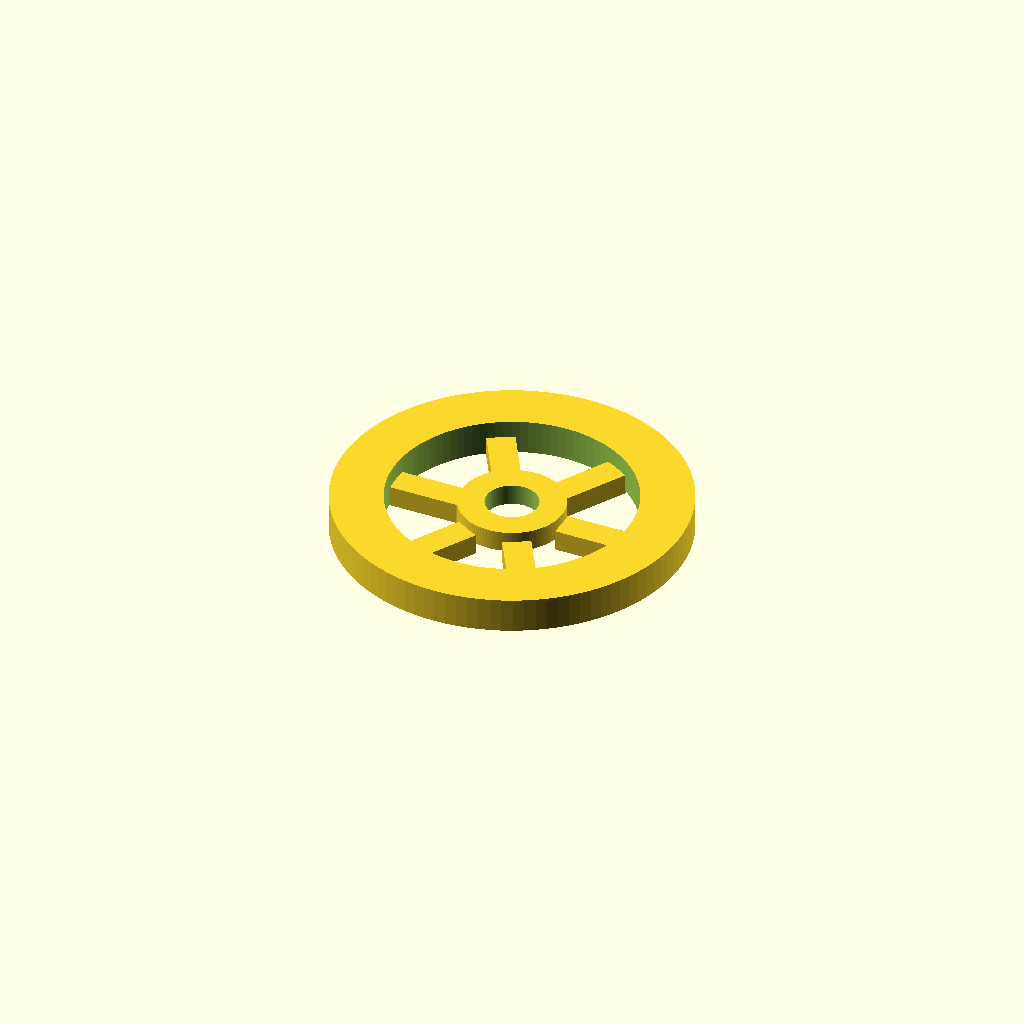
Cell 1: the model at its default parameters.
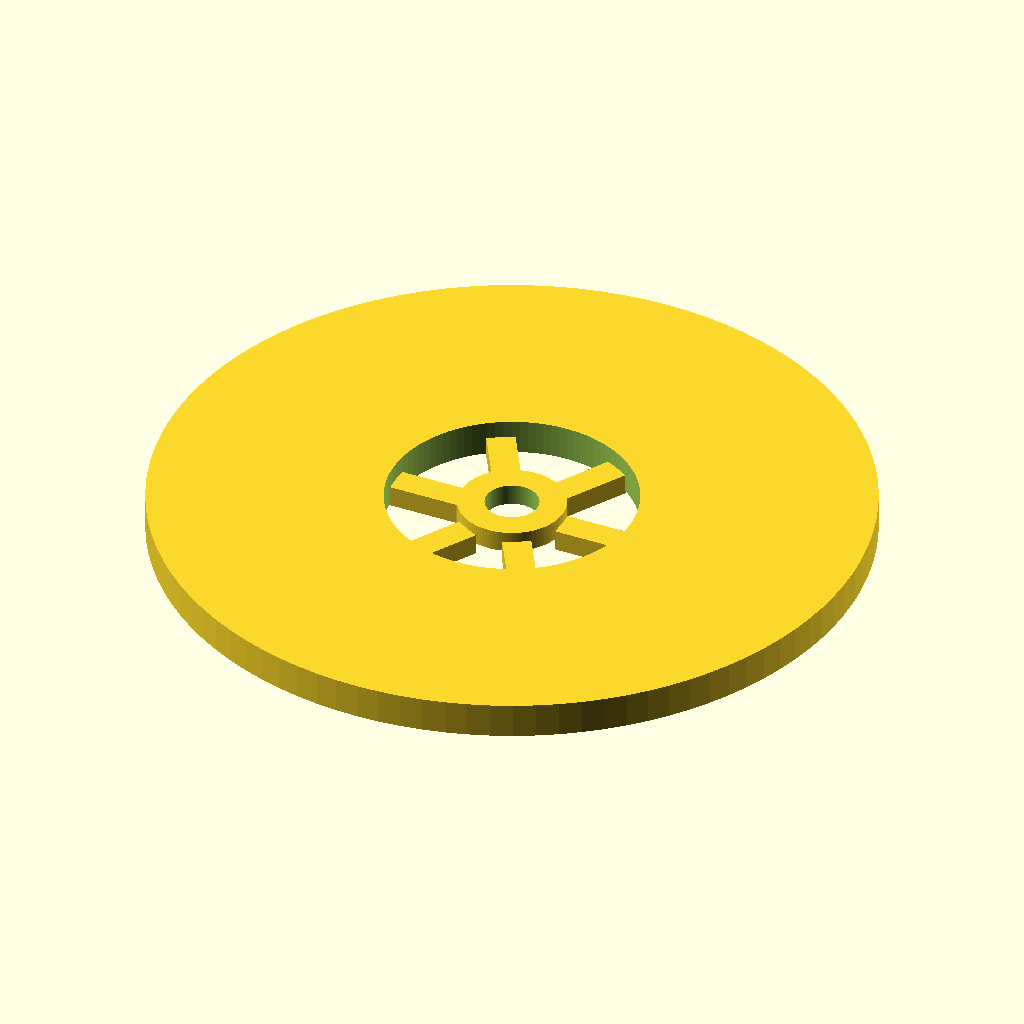
Cell 2: outer_ring_od = 200 (everything else at default).
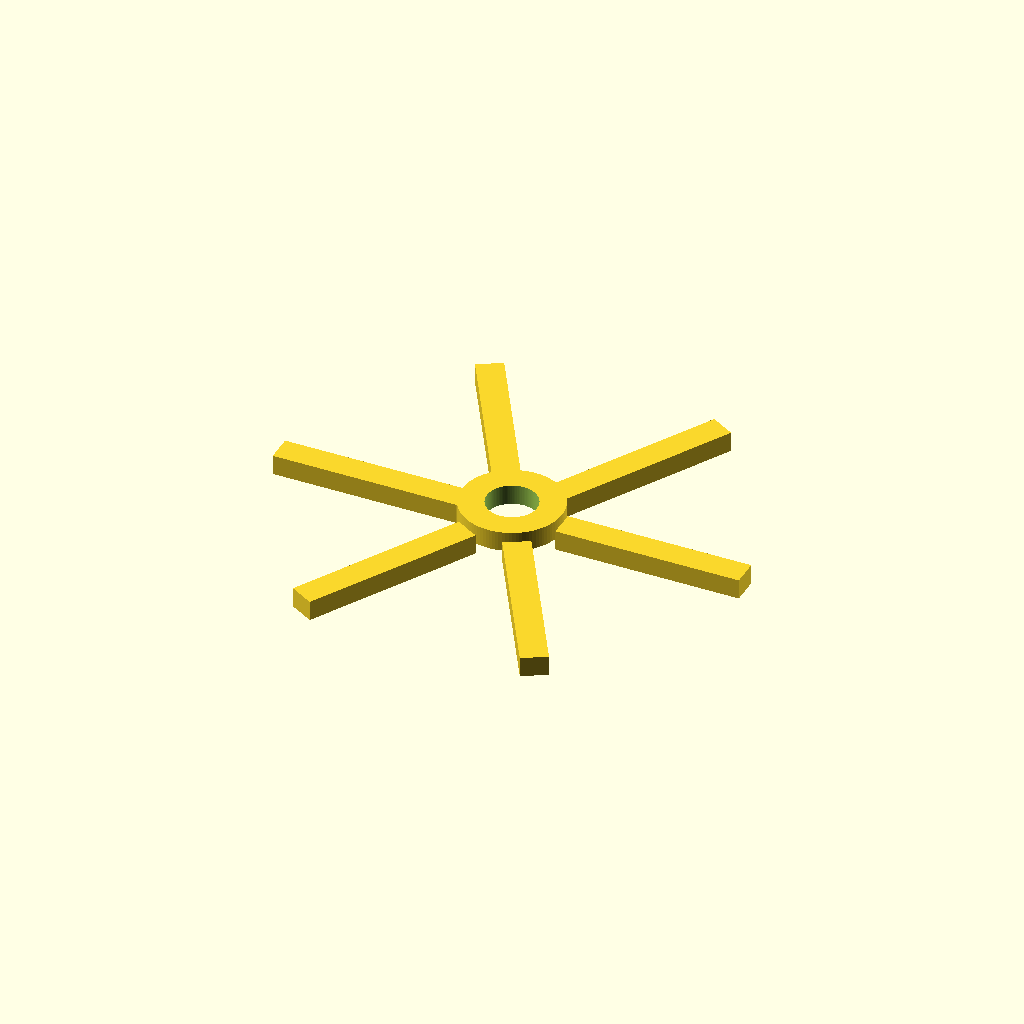
Cell 3 — outer_ring_id set to 140, the other parameters unchanged.
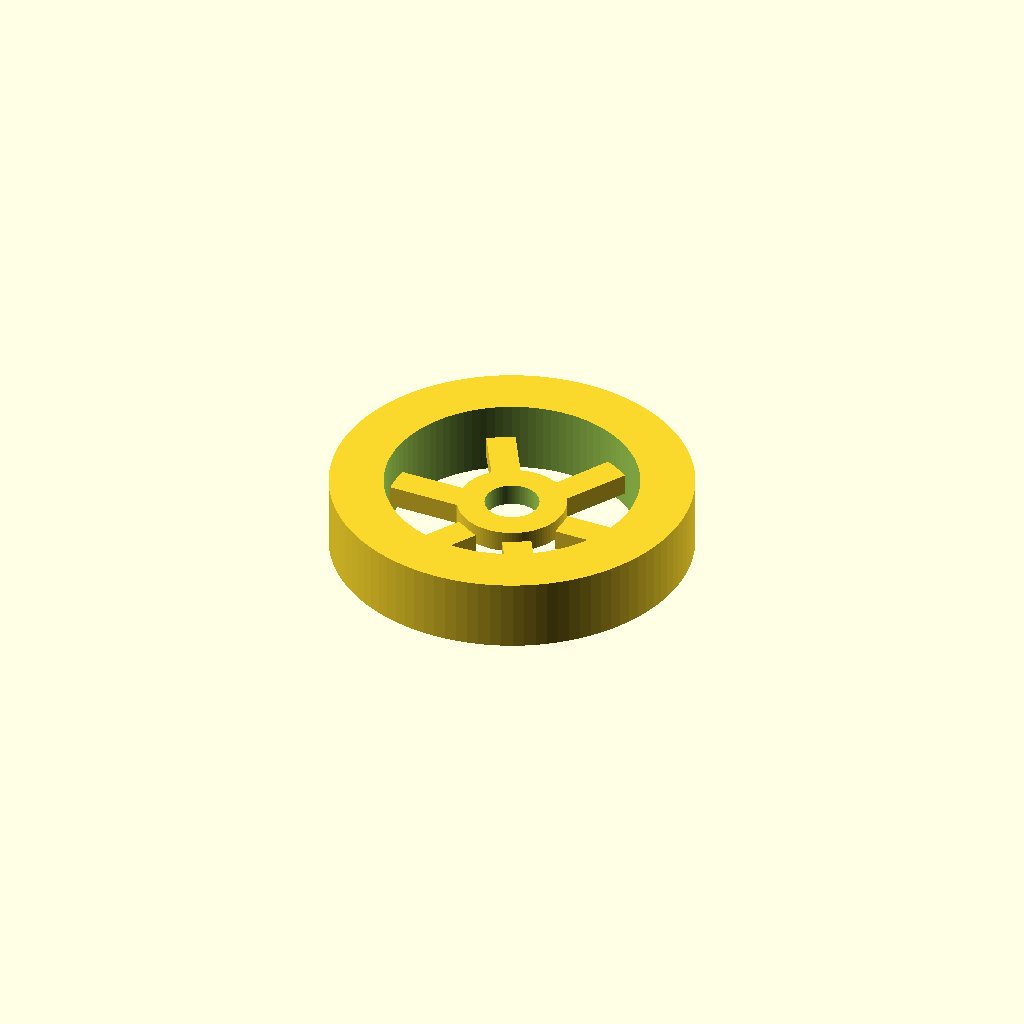
Cell 4 — outer_ring_depth set to 20, the other parameters unchanged.
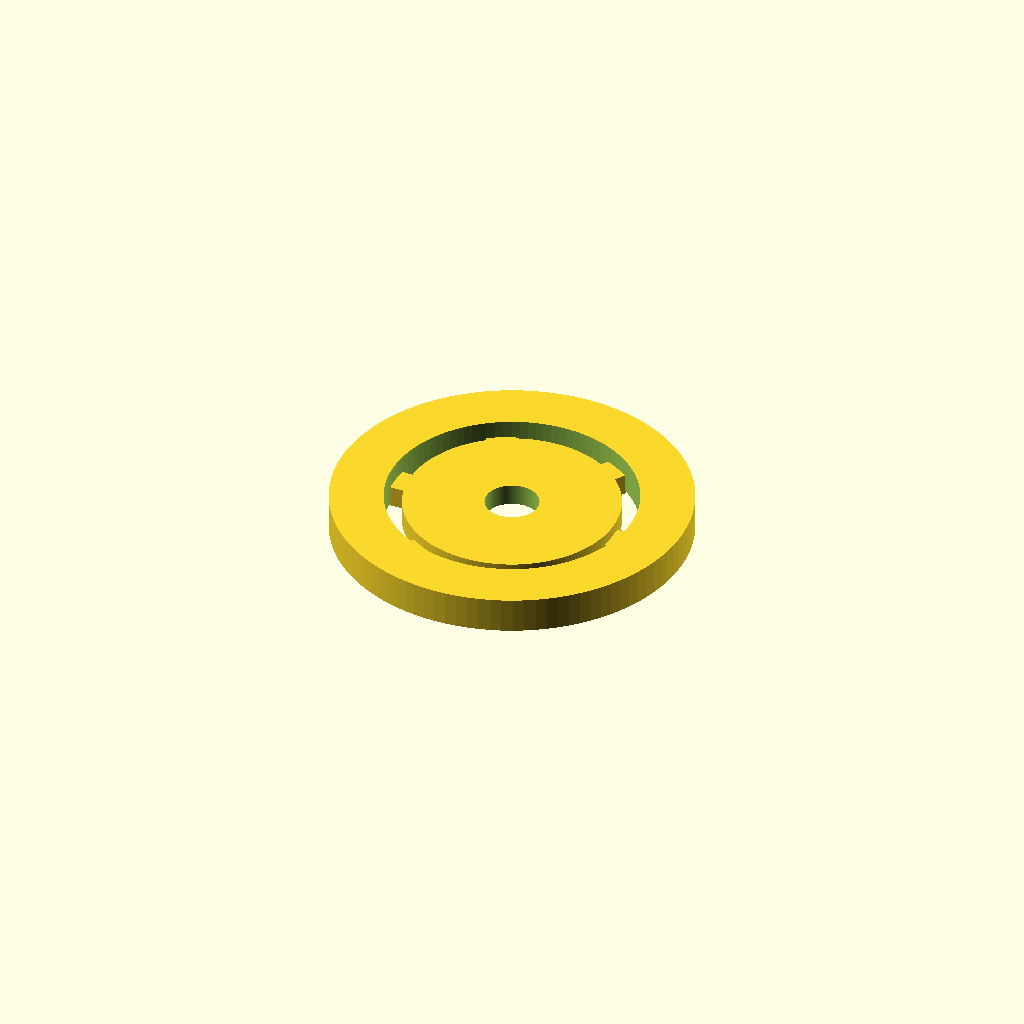
Cell 5: the same model with collar_od = 60.
All cells are drawn from one camera (rotation 55°, 0°, 25°, orthographic, colour scheme Cornfield), so only the parameter changes between them.
The OpenSCAD source (projects/P3D-Bench/demo/runs/text2cad_0013_00134405_descriptive_openscad_kimi_k26-reason/generated.scad):
// ==========================================
// Parametric Annular Rim with Hollow Collar,
// Radial Ribs, and Stepped Underside Relief
// ==========================================

// --- Resolution ---
$fn = 100;

// --- Outer Annular Rim ---
outer_ring_od       = 100;   // overall outer diameter
outer_ring_id       = 70;    // inner diameter of rim (start of window zone)
outer_ring_depth    = 10;    // full depth of the main outer rim

// --- Hollow Collar (central hub) ---
collar_od           = 30;    // outer diameter of collar
collar_id           = 15;    // bore diameter (hollow center)
web_depth           = 6;     // shallower depth for collar and ribs

// --- Radial Ribs ---
rib_count           = 6;     // number of solid radial ribs
rib_width           = 8;     // circumferential width of each rib

// --- Tolerance overlap for clean unions ---
overlap             = 0.1;

// --- Derived radii ---
outer_ring_or       = outer_ring_od / 2;
outer_ring_ir       = outer_ring_id / 2;
collar_or           = collar_od / 2;
collar_ir           = collar_id / 2;

// ==========================================
// Modules
// ==========================================

// Main outer rim: deep annular ring
module outer_rim() {
    difference() {
        // solid outer cylinder, centered on z so top face is at z = 0
        translate([0, 0, -outer_ring_depth / 2])
            cylinder(h = outer_ring_depth, r = outer_ring_or);
        // subtract inner hole (extend slightly for robust difference)
        translate([0, 0, -outer_ring_depth / 2 - overlap])
            cylinder(h = outer_ring_depth + 2 * overlap, r = outer_ring_ir);
    }
}

// Hollow collar: shallower concentric ring
module collar() {
    difference() {
        translate([0, 0, -web_depth / 2])
            cylinder(h = web_depth, r = collar_or);
        // bore through collar
        translate([0, 0, -web_depth / 2 - overlap])
            cylinder(h = web_depth + 2 * overlap, r = collar_ir);
    }
}

// Single radial rib: shallow web connecting collar to rim
module rib(angle) {
    // radial length from collar outer edge to rim inner edge
    rib_length = outer_ring_ir - collar_or + 2 * overlap;
    mid_radius = (outer_ring_ir + collar_or) / 2;

    rotate([0, 0, angle])
        translate([mid_radius, 0, -web_depth / 2])
            cube([rib_length, rib_width, web_depth], center = true);
}

// Array of ribs spaced evenly around the axis
module all_ribs() {
    for (i = [0 : rib_count - 1]) {
        rib(i * 360 / rib_count);
    }
}

// ==========================================
// Assembly
// ==========================================

union() {
    // deepest tier: outer annular rim
    outer_rim();

    // shallower tier: central hollow collar
    collar();

    // shallower tier: solid radial ribs bridging collar and rim,
    // leaving rounded slot-like window spaces between them
    all_ribs();
}
Customizer parameters (derived from the source; name, type, default, range or options):
outer_ring_od: number, default 100
outer_ring_id: number, default 70
outer_ring_depth: number, default 10
collar_od: number, default 30
collar_id: number, default 15
web_depth: number, default 6
rib_count: number, default 6
rib_width: number, default 8
overlap: number, default 0.1
